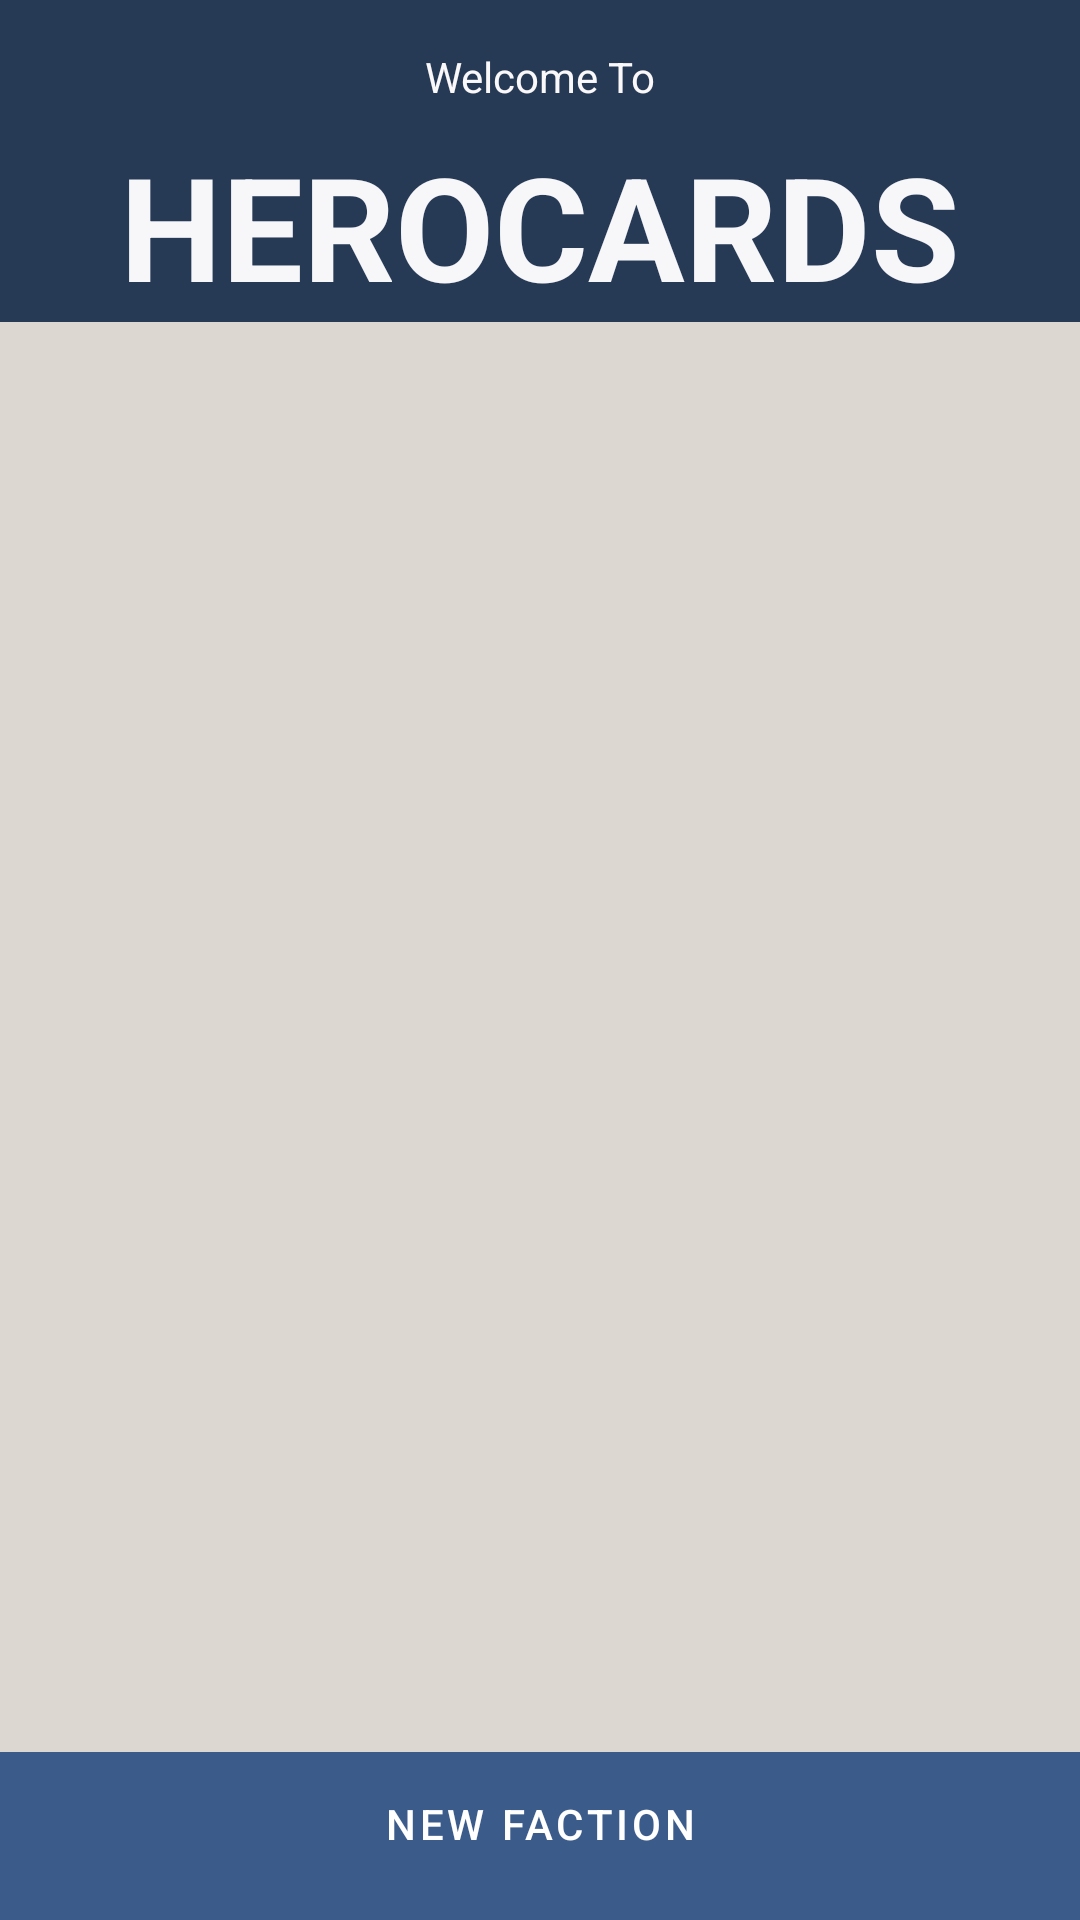

Reconstruct the res/layout file that produces this screen, plus the resources it refers to.
<!-- AndroidManifest.xml: activity theme Theme.HeroCards1.NoActionBar -->
<!-- res/layout/fragment_main.xml -->
<?xml version="1.0" encoding="utf-8"?>
<androidx.constraintlayout.widget.ConstraintLayout xmlns:android="http://schemas.android.com/apk/res/android"
    xmlns:app="http://schemas.android.com/apk/res-auto"
    xmlns:tools="http://schemas.android.com/tools"
    android:layout_width="match_parent"
    android:layout_height="match_parent"
    android:background="#DCD7D0"
    tools:context=".MainFragment">

    <TextView
        android:id="@+id/textView7"
        android:layout_width="0dp"
        android:layout_height="wrap_content"
        android:background="#263955"
        android:paddingTop="16dp"
        android:text="@string/fragment_main_welcome"
        android:textAlignment="center"
        android:textColor="#FAF8F8"
        app:layout_constraintEnd_toEndOf="parent"
        app:layout_constraintStart_toStartOf="parent"
        app:layout_constraintTop_toTopOf="parent" />

    <TextView
        android:id="@+id/title_main"
        android:layout_width="0dp"
        android:layout_height="wrap_content"
        android:background="#263955"
        android:paddingTop="8dp"
        android:text="@string/fragment_main_title"
        android:textAlignment="center"
        android:textAllCaps="true"
        android:textColor="#F7F7FA"
        android:textSize="48sp"
        android:textStyle="bold"
        app:layout_constraintEnd_toEndOf="parent"
        app:layout_constraintStart_toStartOf="parent"
        app:layout_constraintTop_toBottomOf="@+id/textView7" />

    <androidx.recyclerview.widget.RecyclerView
        android:id="@+id/faction_recycler_view"
        android:name="list_of_factions"
        android:layout_width="match_parent"
        android:layout_height="wrap_content"
        android:layout_marginTop="16dp"
        app:layoutManager="LinearLayoutManager"
        app:layout_constraintBottom_toTopOf="@+id/main_bottom_bar"
        app:layout_constraintEnd_toEndOf="parent"
        app:layout_constraintStart_toStartOf="parent"
        app:layout_constraintTop_toBottomOf="@+id/title_main"
        app:layout_constraintVertical_bias="0.32"
        tools:listitem="@layout/faction_model" />


    <LinearLayout
        android:id="@+id/main_bottom_bar"
        style="?android:attr/buttonBarStyle"
        android:layout_width="match_parent"
        android:layout_height="wrap_content"
        android:background="#3B5B8A"
        android:orientation="horizontal"
        android:paddingBottom="8dp"
        app:layout_constraintBottom_toBottomOf="parent"
        app:layout_constraintEnd_toEndOf="parent"
        app:layout_constraintStart_toStartOf="parent">

        <Button
            android:id="@+id/fragment_main_button_list"
            style="?android:attr/buttonBarButtonStyle"
            android:layout_width="0dp"
            android:layout_height="wrap_content"
            android:layout_marginHorizontal="2dp"
            android:layout_weight="1"
            android:background="#3B5B8A"
            android:text="@string/button_new_faction"
            android:textColor="#FFFFFF" />

    </LinearLayout>

</androidx.constraintlayout.widget.ConstraintLayout>
<!-- res/layout/faction_model.xml (included above) -->
<?xml version="1.0" encoding="utf-8"?>
<LinearLayout xmlns:android="http://schemas.android.com/apk/res/android"
    android:layout_width="match_parent"
    android:layout_height="wrap_content"
    android:orientation="vertical">

    <TextView
        android:id="@+id/faction_name"
        android:layout_width="match_parent"
        android:layout_height="wrap_content"
        android:layout_marginVertical="4dp"
        android:textAlignment="center"
        android:textAppearance="?attr/textAppearanceListItem"
        android:textSize="30sp"
        android:textStyle="bold" />
</LinearLayout>
<!-- resources referenced by this layout -->
<resources>
  <string name="button_new_faction">New Faction</string>
  <string name="fragment_main_title">HeroCards</string>
  <string name="fragment_main_welcome">Welcome To</string>
  <style name="Theme.HeroCards1.NoActionBar">
          <item name="windowActionBar">false</item>
          <item name="windowNoTitle">true</item>
      </style>
</resources>
